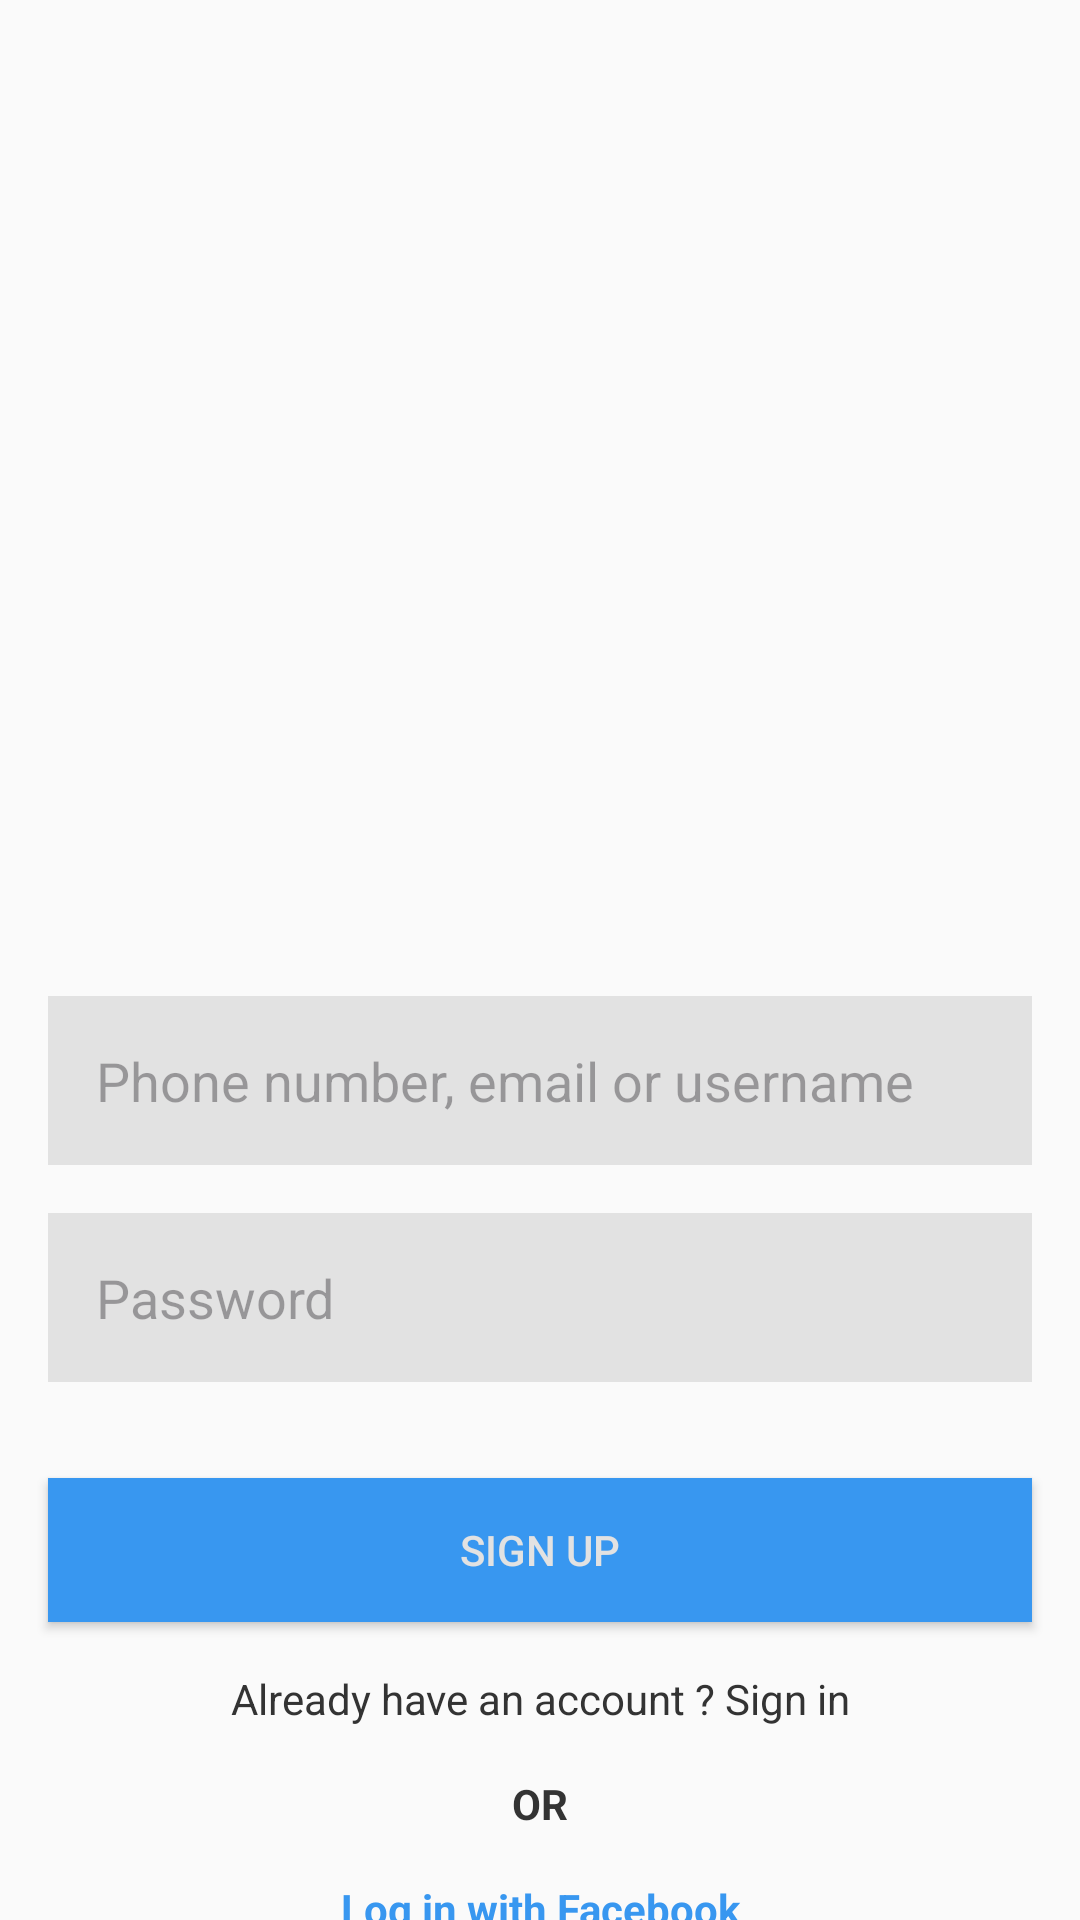

Android layout source for this screen:
<!-- AndroidManifest.xml: activity theme Theme.Td1instagram -->
<!-- res/layout/signup.xml -->
<?xml version="1.0" encoding="utf-8"?>
<LinearLayout xmlns:android="http://schemas.android.com/apk/res/android"
    xmlns:app="http://schemas.android.com/apk/res-auto"
    xmlns:tools="http://schemas.android.com/tools"
    android:layout_width="match_parent"
    android:layout_height="match_parent"
    android:background="@color/input_background"
    android:gravity="center"
    android:orientation="vertical">

    <ImageView
        android:layout_width="100dp"
        android:layout_height="100dp"
        android:layout_marginTop="100dp"
        android:src="@drawable/insta_logo" />

    <ImageView
        android:layout_width="200dp"
        android:layout_height="100dp"
        android:src="@drawable/insta_logo_text" />

    <EditText
        android:id="@+id/usernameEditText"
        android:layout_width="match_parent"
        android:layout_height="wrap_content"
        android:layout_marginTop="32dp"
        android:layout_marginLeft="16dp"
        android:layout_marginRight="16dp"
        android:hint="@string/username"
        android:inputType="text"
        android:background="@color/input_border"
        android:padding="16dp" />


    <EditText
        android:id="@+id/passwordEditText"
        android:layout_width="match_parent"
        android:layout_height="wrap_content"
        android:layout_marginTop="16dp"
        android:layout_marginLeft="16dp"
        android:layout_marginRight="16dp"
        android:hint="@string/password"
        android:inputType="textPassword"
        android:background="@color/input_border"
        android:padding="16dp" />


    <androidx.appcompat.widget.AppCompatButton
        android:id="@+id/loginButton"
        android:background="@color/primary_blue"
        android:layout_width="match_parent"
        android:layout_height="wrap_content"
        android:layout_marginTop="32dp"
        android:layout_marginLeft="16dp"
        android:layout_marginRight="16dp"
        android:text="@string/signupbutton"
        android:textColor="@color/input_border"
        android:clickable="true"
        android:onClick="goToHomePage"/>


    <TextView
        android:id="@+id/signUpTextView"
        android:layout_width="match_parent"
        android:layout_height="wrap_content"
        android:layout_marginTop="16dp"
        android:gravity="center"
        android:text="@string/alreadyaccount"
        android:textColor="@color/primary_text"
        android:clickable="true"
        android:onClick="goToLogInPage"/>

    <TextView
        android:id="@+id/signUpTextViewOR"
        android:layout_width="match_parent"
        android:layout_height="wrap_content"
        android:layout_marginTop="16dp"
        android:gravity="center"
        android:text="@string/or"
        android:textStyle="bold"
        android:textColor="@color/primary_text" />

    <TextView
        android:id="@+id/signUpTextViewFace"
        android:layout_width="match_parent"
        android:layout_height="wrap_content"
        android:layout_marginTop="16dp"
        android:gravity="center"
        android:text="@string/loginface"
        android:textStyle="bold"
        android:textColor="@color/primary_blue" />

</LinearLayout>
<!-- resources referenced by this layout -->
<resources>
  <color name="input_background">#FAFAFA</color>
  <color name="input_border">#E2E2E2</color>
  <color name="primary_blue">#3897F0</color>
  <color name="primary_text">#333333</color>
  <string name="alreadyaccount">Already have an account ? Sign in</string>
  <string name="loginface">Log in with Facebook</string>
  <string name="or">OR</string>
  <string name="password">Password</string>
  <string name="signupbutton">Sign Up</string>
  <string name="username">Phone number, email or username</string>
  <style name="Theme.Td1instagram" parent="Base.Theme.Td1instagram" />
  <style name="Base.Theme.Td1instagram" parent="Theme.Material3.DayNight.NoActionBar">
          
          
      </style>
</resources>
